Run: headless pygame with SDL's dummy video driver; simulated clock (each Clock.tick advances the game by its frame time, no real sleeping); random seed 0; keys injected as events and as key.get_pressed() state; mouse plan: one left click at the window centre at the start of phase 2, then a move to the lower-right quarter at the start of phase 3.
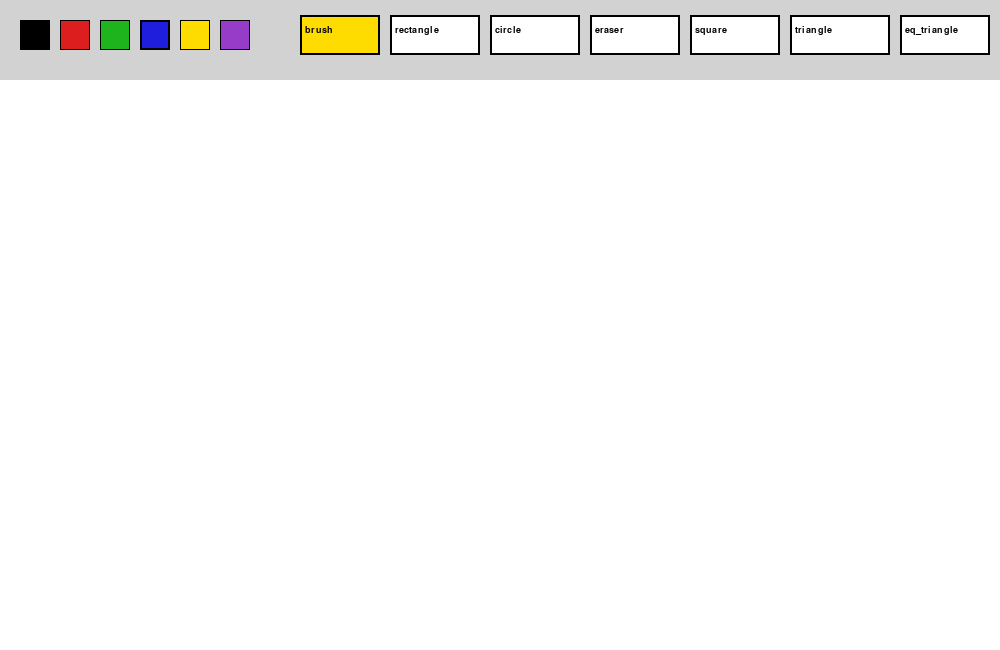
Frame 1 of 4 · flips 1–60 · no input
Frame 2 of 4 · flips 61–180 · clicked the window centre · tapped SPACE, RETURN · held RIGHT (→), D · screen unchanged from frame 1, image omitted
Frame 3 of 4 · flips 181–300 · moved the mouse to the lower-right quarter · held DOWN (↓), S · screen unchanged from frame 2, image omitted
Frame 4 of 4 · flips 301–420 · held LEFT (←), A, UP (↑), W · screen unchanged from frame 3, image omitted

The pygame program that drew these frames:

import pygame
 
pygame.init()
 
# ---------------- WINDOW ----------------
WIDTH = 1000
HEIGHT = 650
TOOLBAR_HEIGHT = 80
screen = pygame.display.set_mode((WIDTH, HEIGHT))
pygame.display.set_caption("Paint Practice 11")
clock = pygame.time.Clock()
 
# ---------------- FONTS ----------------
font = pygame.font.SysFont("Verdana", 18)
small_font = pygame.font.SysFont("Verdana", 14)
 
# ---------------- COLORS ----------------
BLACK = (0, 0, 0)
WHITE = (255, 255, 255)
GRAY = (90, 90, 90)
LIGHT_GRAY = (210, 210, 210)
RED = (220, 30, 30)
GREEN = (30, 180, 30)
BLUE = (30, 30, 220)
YELLOW = (255, 220, 0)
PURPLE = (150, 60, 200)
 
# ---------------- TOOLS ----------------
TOOL_BRUSH = "brush"
TOOL_RECT = "rectangle"
TOOL_CIRCLE = "circle"
TOOL_ERASER = "eraser"
TOOL_SQUARE = "square"
TOOL_TRIANGLE = "triangle"
TOOL_EQ_TRIANGLE = "eq_triangle"
TOOL_RHOMBUS = "rhombus"
 
current_tool = TOOL_BRUSH
current_color = BLUE
brush_size = 8
 
# ---------------- CANVAS ----------------
canvas = pygame.Surface((WIDTH, HEIGHT - TOOLBAR_HEIGHT))
canvas.fill(WHITE)
 
drawing = False
start_pos = None
current_pos = None
last_pos = None
 
# ---------------- PALETTE ----------------
palette = [
    (BLACK, pygame.Rect(20, 20, 30, 30)),
    (RED, pygame.Rect(60, 20, 30, 30)),
    (GREEN, pygame.Rect(100, 20, 30, 30)),
    (BLUE, pygame.Rect(140, 20, 30, 30)),
    (YELLOW, pygame.Rect(180, 20, 30, 30)),
    (PURPLE, pygame.Rect(220, 20, 30, 30)),
]
 
# ---------------- TOOL BUTTONS ----------------
tool_buttons = {
    TOOL_BRUSH: pygame.Rect(300, 15, 80, 40),
    TOOL_RECT: pygame.Rect(390, 15, 90, 40),
    TOOL_CIRCLE: pygame.Rect(490, 15, 90, 40),
    TOOL_ERASER: pygame.Rect(590, 15, 90, 40),
    TOOL_SQUARE: pygame.Rect(690, 15, 90, 40),
    TOOL_TRIANGLE: pygame.Rect(790, 15, 100, 40),
    TOOL_EQ_TRIANGLE: pygame.Rect(900, 15, 90, 40),
}
 
# ---------------- UI ----------------
def draw_toolbar():
    pygame.draw.rect(screen, LIGHT_GRAY, (0, 0, WIDTH, TOOLBAR_HEIGHT))
 
    for color, rect in palette:
        pygame.draw.rect(screen, color, rect)
        pygame.draw.rect(screen, BLACK, rect, 2 if color == current_color else 1)
 
    for tool, rect in tool_buttons.items():
        pygame.draw.rect(screen, YELLOW if tool == current_tool else WHITE, rect)
        pygame.draw.rect(screen, BLACK, rect, 2)
 
        label = small_font.render(tool, True, BLACK)
        screen.blit(label, (rect.x + 5, rect.y + 10))
 
# ---------------- DRAW HELPERS ----------------
def draw_line(surface, color, start, end, width):
    dx = start[0] - end[0]
    dy = start[1] - end[1]
    steps = max(abs(dx), abs(dy))
 
    for i in range(steps + 1):
        x = int(start[0] + (end[0] - start[0]) * i / steps)
        y = int(start[1] + (end[1] - start[1]) * i / steps)
        pygame.draw.circle(surface, color, (x, y), width)
 
def canvas_position(pos):
    return pos[0], pos[1] - TOOLBAR_HEIGHT
 
def toolbar_hit(pos):
    return pos[1] < TOOLBAR_HEIGHT
 
# ---------------- PREVIEW ----------------
def draw_preview():
    screen.blit(canvas, (0, TOOLBAR_HEIGHT))
 
    if drawing and start_pos and current_pos:
        temp = canvas.copy()
 
        if current_tool == TOOL_RECT:
            rect = pygame.Rect(start_pos, (current_pos[0]-start_pos[0], current_pos[1]-start_pos[1]))
            pygame.draw.rect(temp, current_color, rect, 2)
 
        elif current_tool == TOOL_CIRCLE:
            rect = pygame.Rect(start_pos, (current_pos[0]-start_pos[0], current_pos[1]-start_pos[1]))
            pygame.draw.ellipse(temp, current_color, rect, 2)
 
        elif current_tool == TOOL_SQUARE:
            size = max(abs(current_pos[0]-start_pos[0]), abs(current_pos[1]-start_pos[1]))
            pygame.draw.rect(temp, current_color, (*start_pos, size, size), 2)
 
        elif current_tool == TOOL_TRIANGLE:
            # start_pos — 90° (тік бұрыш), гипотенузаға қарсы жатқан бұрыш
            points = [
                (start_pos[0], current_pos[1]),  # төменгі сол — сүйір
                start_pos,                        # жоғарғы сол — 90°
                (current_pos[0], start_pos[1]),  # жоғарғы оң — сүйір
            ]
            pygame.draw.polygon(temp, current_color, points, 2)
 
        elif current_tool == TOOL_EQ_TRIANGLE:
            size = abs(current_pos[0]-start_pos[0])
            points = [
                start_pos,
                (start_pos[0]-size//2, start_pos[1]+size),
                (start_pos[0]+size//2, start_pos[1]+size)
            ]
            pygame.draw.polygon(temp, current_color, points, 2)
 
        elif current_tool == TOOL_RHOMBUS:
            cx = (start_pos[0]+current_pos[0])//2
            cy = (start_pos[1]+current_pos[1])//2
            dx = abs(current_pos[0]-start_pos[0])//2
            dy = abs(current_pos[1]-start_pos[1])//2
 
            points = [(cx, cy-dy),(cx-dx, cy),(cx, cy+dy),(cx+dx, cy)]
            pygame.draw.polygon(temp, current_color, points, 2)
 
        screen.blit(temp, (0, TOOLBAR_HEIGHT))
 
# ---------------- COMMIT ----------------
def commit_shape():
    if not start_pos or not current_pos:
        return
 
    if current_tool == TOOL_RECT:
        pygame.draw.rect(canvas, current_color, (*start_pos, current_pos[0]-start_pos[0], current_pos[1]-start_pos[1]), 2)
 
    elif current_tool == TOOL_CIRCLE:
        pygame.draw.ellipse(canvas, current_color, (*start_pos, current_pos[0]-start_pos[0], current_pos[1]-start_pos[1]), 2)
 
    elif current_tool == TOOL_SQUARE:
        size = max(abs(current_pos[0]-start_pos[0]), abs(current_pos[1]-start_pos[1]))
        pygame.draw.rect(canvas, current_color, (*start_pos, size, size), 2)
 
    elif current_tool == TOOL_TRIANGLE:
        # start_pos — 90° (тік бұрыш), гипотенузаға қарсы жатқан бұрыш
        points = [
            (start_pos[0], current_pos[1]),  # төменгі сол — сүйір
            start_pos,                        # жоғарғы сол — 90°
            (current_pos[0], start_pos[1]),  # жоғарғы оң — сүйір
        ]
        pygame.draw.polygon(canvas, current_color, points, 2)
 
    elif current_tool == TOOL_EQ_TRIANGLE:
        size = abs(current_pos[0]-start_pos[0])
        points = [
            start_pos,
            (start_pos[0]-size//2, start_pos[1]+size),
            (start_pos[0]+size//2, start_pos[1]+size)
        ]
        pygame.draw.polygon(canvas, current_color, points, 2)
 
    elif current_tool == TOOL_RHOMBUS:
        cx = (start_pos[0]+current_pos[0])//2
        cy = (start_pos[1]+current_pos[1])//2
        dx = abs(current_pos[0]-start_pos[0])//2
        dy = abs(current_pos[1]-start_pos[1])//2
 
        points = [(cx, cy-dy),(cx-dx, cy),(cx, cy+dy),(cx+dx, cy)]
        pygame.draw.polygon(canvas, current_color, points, 2)
 
# ---------------- MAIN ----------------
def main():
    global drawing, start_pos, current_pos, last_pos, current_tool, current_color
 
    while True:
        for event in pygame.event.get():
            if event.type == pygame.QUIT:
                return
 
            if event.type == pygame.KEYDOWN:
                if event.key == pygame.K_ESCAPE:
                    return
 
            if event.type == pygame.MOUSEBUTTONDOWN:
                if event.button == 1:
                    if toolbar_hit(event.pos):
                        for color, rect in palette:
                            if rect.collidepoint(event.pos):
                                current_color = color
                        for tool, rect in tool_buttons.items():
                            if rect.collidepoint(event.pos):
                                current_tool = tool
                    else:
                        drawing = True
                        start_pos = canvas_position(event.pos)
                        current_pos = start_pos
                        last_pos = start_pos
 
            if event.type == pygame.MOUSEBUTTONUP:
                if drawing:
                    commit_shape()
                    drawing = False
 
            if event.type == pygame.MOUSEMOTION and drawing:
                current_pos = canvas_position(event.pos)
 
                if current_tool == TOOL_BRUSH:
                    draw_line(canvas, current_color, last_pos, current_pos, brush_size)
                elif current_tool == TOOL_ERASER:
                    draw_line(canvas, WHITE, last_pos, current_pos, brush_size*2)
 
                last_pos = current_pos
 
        draw_toolbar()
        draw_preview()
        pygame.display.flip()
        clock.tick(60)
 
main()
